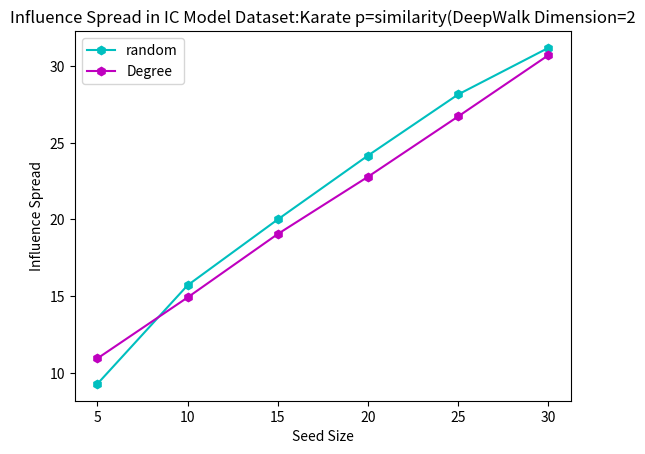

The matplotlib source for this figure:
import matplotlib.pyplot as plt

def draw():
    plt.figure(1)
    plt.title("Influence Spread in IC Model Dataset:Karate p=similarity(DeepWalk Dimension=2")
    plt.xlabel("Seed Size")
    plt.ylabel("Influence Spread")
    x = [5,10,15,20,25,30]
    y0 = [9.2613,15.6964,19.9946,24.1634,28.1522,31.191] #random
    y1 = [10.9236,14.9033,19.0437,22.7787,26.7159,30.7111]#Degree
    plt.plot(x, y0, 'cx-', marker='h', label="random")
    plt.plot(x, y1, 'mx-', marker='h', label="Degree")
    plt.legend()
    plt.show()

if __name__ == '__main__':
    draw()
